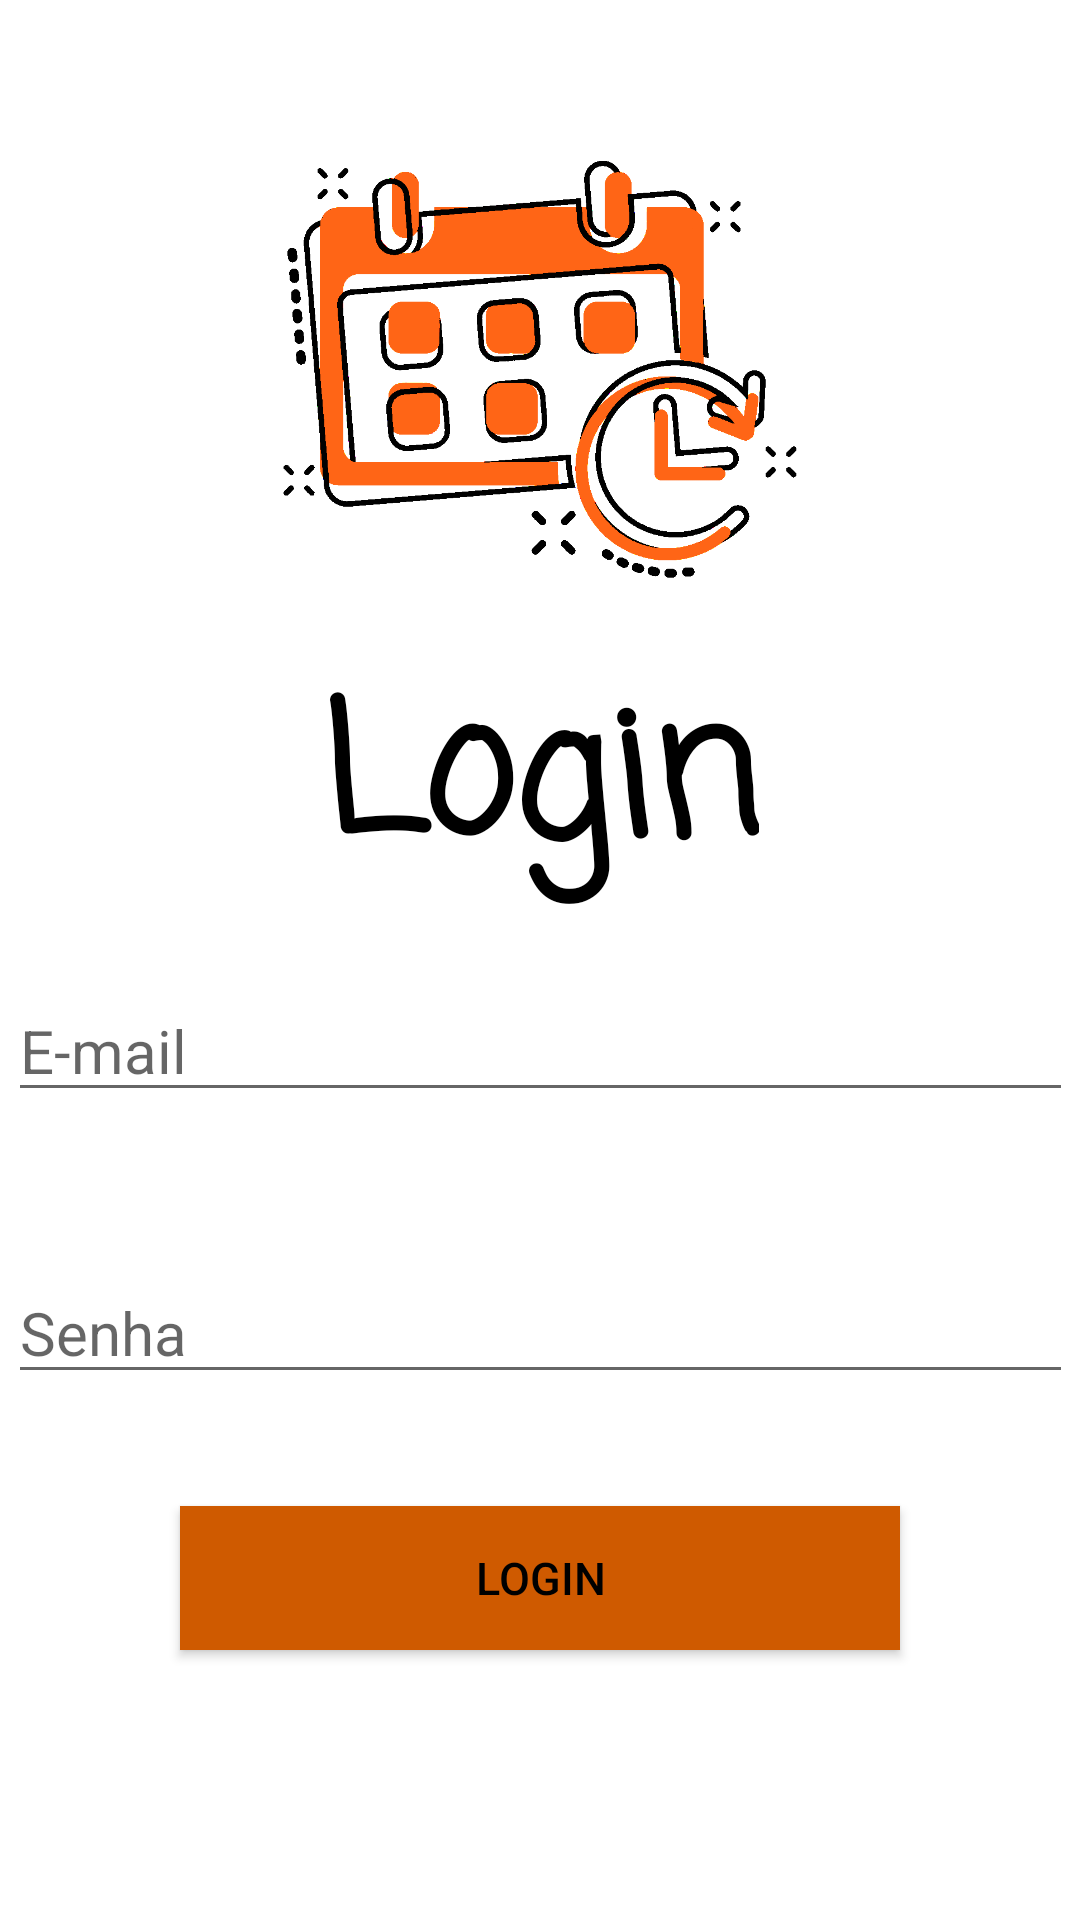

The Android layout XML behind this screen, and the referenced resources:
<!-- AndroidManifest.xml: application theme Theme.Projeto -->
<!-- res/layout/login.xml -->
<?xml version="1.0" encoding="utf-8"?>
<androidx.constraintlayout.widget.ConstraintLayout xmlns:android="http://schemas.android.com/apk/res/android"
    xmlns:app="http://schemas.android.com/apk/res-auto"
    xmlns:tools="http://schemas.android.com/tools"
    android:layout_width="match_parent"
    android:layout_height="match_parent"
    tools:context=".LoginActivity"
    >

    <ImageView
        android:id="@+id/imageView3"
        android:layout_width="197dp"
        android:layout_height="146dp"
        app:layout_constraintBottom_toBottomOf="parent"
        app:layout_constraintEnd_toEndOf="parent"
        app:layout_constraintStart_toStartOf="parent"
        app:layout_constraintTop_toTopOf="parent"
        app:layout_constraintVertical_bias="0.100000024"
        app:srcCompat="@drawable/logo" />

    <TextView
        android:id="@+id/textView"
        android:layout_width="wrap_content"
        android:layout_height="wrap_content"
        android:text="Login"
        app:layout_constraintEnd_toEndOf="parent"
        app:layout_constraintStart_toStartOf="parent"
        app:layout_constraintTop_toBottomOf="@+id/imageView3"
        android:layout_marginTop="20dp"
        android:textSize="60dp"
        android:textColor="@color/black"
        android:textStyle="bold"
        android:fontFamily="casual"
        />

    <EditText
        android:id="@+id/eMail"
        android:layout_width="wrap_content"
        android:layout_height="wrap_content"
        android:ems="15"
        android:inputType="textPersonName"
        android:hint="E-mail"
        app:layout_constraintEnd_toEndOf="parent"
        app:layout_constraintStart_toStartOf="parent"
        app:layout_constraintTop_toBottomOf="@+id/textView"
        android:layout_marginTop="20dp"
        android:textSize="20dp"

        />

    <EditText
        android:id="@+id/senha"
        android:layout_width="wrap_content"
        android:layout_height="wrap_content"
        android:layout_marginTop="50dp"
        android:ems="15"
        android:hint="Senha"
        android:textColor="@color/black"
        android:inputType="textPassword"
        android:textSize="20dp"
        app:layout_constraintEnd_toEndOf="parent"
        app:layout_constraintStart_toStartOf="parent"
        app:layout_constraintTop_toBottomOf="@+id/eMail" />

    <Button
        android:id="@+id/button"
        android:layout_width="match_parent"
        android:layout_height="wrap_content"
        android:layout_marginStart="60dp"
        android:layout_marginTop="20dp"
        android:layout_marginEnd="60dp"
        android:background="#CF5A00"
        android:text="Login"
        android:textColor="#000000"
        android:textSize="15dp"
        app:layout_constraintBottom_toBottomOf="parent"
        app:layout_constraintStart_toStartOf="parent"
        app:layout_constraintTop_toBottomOf="@+id/senha"
        app:layout_constraintVertical_bias="0.16000003"
        app:rippleColor="#FF5722"
        android:onClick="buttonLoginOnClickLogin"
        />

</androidx.constraintlayout.widget.ConstraintLayout>
<!-- resources referenced by this layout -->
<resources>
  <!-- drawable logo: png bitmap (drawable, 34748 bytes) -->
  <style name="Theme.Projeto" parent="Theme.MaterialComponents.DayNight.DarkActionBar">
          
          <item name="colorPrimary">@color/purple_500</item>
          <item name="colorPrimaryVariant">@color/purple_700</item>
          <item name="colorOnPrimary">@color/white</item>
          
          <item name="colorSecondary">@color/teal_200</item>
          <item name="colorSecondaryVariant">@color/teal_700</item>
          <item name="colorOnSecondary">@color/black</item>
          
          <item name="android:statusBarColor" tools:targetApi="l">?attr/colorPrimaryVariant</item>
          
      </style>
  <!-- not gathered from this repository: default colours our renderer supplied (Android Studio template values) -->
  <color name="purple_500">#FF6200EE</color>
  <color name="purple_700">#FF3700B3</color>
  <color name="teal_200">#FF03DAC5</color>
  <color name="teal_700">#FF018786</color>
  <color name="black">#FF000000</color>
  <color name="white">#FFFFFFFF</color>
</resources>
